Run: headless pygame with SDL's dummy video driver; simulated clock (each Clock.tick advances the game by its frame time, no real sleeping); random seed 0; keys injected as events and as key.get_pressed() state; no mouse input.
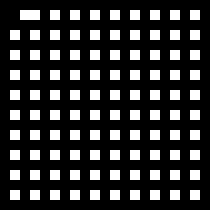
Frame 1 of 4 · flips 1–60 · no input
Frame 2 of 4 · flips 61–180 · tapped SPACE, RETURN · held RIGHT (→), D · screen unchanged from frame 1, image omitted
Frame 3 of 4 · flips 181–300 · held DOWN (↓), S · screen unchanged from frame 2, image omitted
Frame 4 of 4 · flips 301–420 · held LEFT (←), A, UP (↑), W · screen unchanged from frame 3, image omitted

The pygame program that drew these frames:

import pygame
import random
import sys
import threading
import time
import copy
from operator import attrgetter

cell_size = 10
grid = (10, 10)
time_delay = 0.001

cells = []
running = True
display_size = (
    grid[0] * cell_size * 2 + cell_size,
    grid[1] * cell_size * 2 + cell_size,
)

# Initialize pygame
pygame.init()
surface = pygame.display.set_mode(display_size)


class Cell:
    def __init__(self, x, y, index):
        self.x = x
        self.y = y
        self.size = cell_size
        self.color = "white"
        self.index = index
        self.visited = False

        self.left = True
        self.right = True
        self.top = True
        self.bottom = True

    def __str__(self):
        return str(vars(self))

    def draw(self):
        pygame.draw.rect(surface, self.color, (self.x, self.y, cell_size, cell_size))


def create_cells():
    for y in range(cell_size, grid[1] * cell_size * 2, cell_size):
        for x in range(cell_size, grid[0] * cell_size * 2, cell_size):
            if (x / cell_size) % 2 == 0 or (y / cell_size) % 2 == 0:
                cells.append(None)
                continue

            index = coords_to_index(x, y)
            cells.append(Cell(x, y, index))


def find_neighbours(cell, cell_spacing):
    neighbours = []
    index_spacing = cell_spacing / cell_size

    left = cell_size
    right = display_size[0] - cell_size
    top = cell_size
    bottom = display_size[1] - cell_size

    def add_neighbour(index):
        if cells[index] != None and not cells[index].visited:
            neighbours.append(cells[index])

    if cell.x - cell_spacing >= left:
        add_neighbour(int(cell.index - index_spacing))

    if cell.x + cell_spacing <= right:
        add_neighbour(int(cell.index + index_spacing))

    if cell.y - cell_spacing >= top:
        add_neighbour(int(cell.index - grid[0] * index_spacing))

    if cell.y + cell_spacing <= bottom:
        add_neighbour(int(cell.index + grid[0] * index_spacing))

    return neighbours


def coords_to_index(x, y):
    return int(((x - cell_size) / cell_size) * ((y - cell_size) / cell_size))


def depth_first_search(initial_cell):
    cell_stack = []

    initial_cell.visited = True
    cell_stack.append(initial_cell)

    while len(cell_stack) > 0:
        current_cell = cell_stack.pop()
        neighbours = find_neighbours(current_cell, 2 * cell_size)

        if len(neighbours) == 0:
            continue

        cell_stack.append(current_cell)

        random_index = random.randrange(len(neighbours))
        random_cell = neighbours[random_index]

        x = current_cell.x + (random_cell.x - current_cell.x) / 2
        y = current_cell.y + (random_cell.y - current_cell.y) / 2
        index = coords_to_index(x, y)
        cells[index] = Cell(x, y, index)

        random_cell.visited = True
        cell_stack.append(random_cell)

        if time_delay > 0:
            time.sleep(time_delay)


def a_star(initial_cell):
    initial_cell.f = 0
    open_list = [initial_cell]
    closed_list = []

    while len(open_list) > 0:
        smallest_f = min(open_list, key=attrgetter("f"))
        open_list.remove(smallest_f)


def thread_target():
    create_cells()
    depth_first_search(cells[0])
    # a_star(cells[0])


thread = threading.Thread(target=thread_target)
thread.daemon = True
thread.start()


# Program Loop
while running:
    for event in pygame.event.get():
        if event.type == pygame.QUIT:
            running = False

    for cell in cells:
        if cell != None:
            cell.draw()

    pygame.display.flip()

pygame.quit()
sys.exit()
